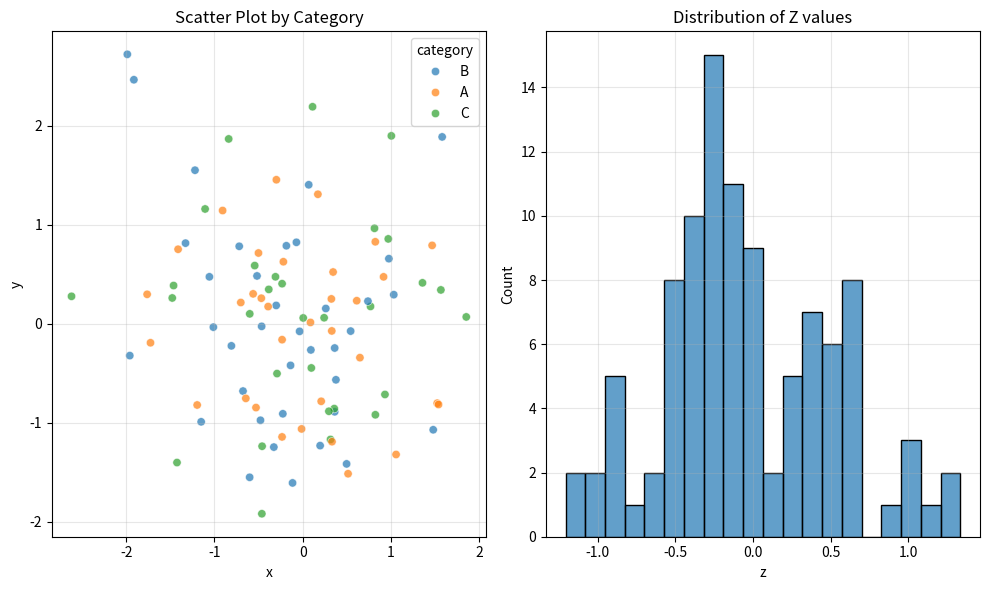

Write the Python code that produced this figure.
# Import required libraries
import numpy as np
import pandas as pd
import matplotlib.pyplot as plt
import seaborn as sns

print("Libraries imported successfully!")

# Generate sample data
np.random.seed(42)
n_samples = 100

data = {
    'x': np.random.normal(0, 1, n_samples),
    'y': np.random.normal(0, 1, n_samples),
    'category': np.random.choice(['A', 'B', 'C'], n_samples)
}

df = pd.DataFrame(data)
df['z'] = df['x'] * 0.5 + df['y'] * 0.3 + np.random.normal(0, 0.2, n_samples)

print(f"Generated dataset with {len(df)} samples")
print(df.head())

# Create a scatter plot
plt.figure(figsize=(10, 6))

plt.subplot(1, 2, 1)
sns.scatterplot(data=df, x='x', y='y', hue='category', alpha=0.7)
plt.title('Scatter Plot by Category')
plt.grid(True, alpha=0.3)

plt.subplot(1, 2, 2)
sns.histplot(data=df, x='z', bins=20, alpha=0.7)
plt.title('Distribution of Z values')
plt.grid(True, alpha=0.3)

plt.tight_layout()
plt.show()

# Calculate correlations
correlations = df[['x', 'y', 'z']].corr()
print("Correlation matrix:")
print(correlations)

# Group statistics by category
print("\nStatistics by category:")
summary_stats = df.groupby('category').agg({
    'x': ['mean', 'std'],
    'y': ['mean', 'std'],
    'z': ['mean', 'std']
}).round(3)

print(summary_stats)